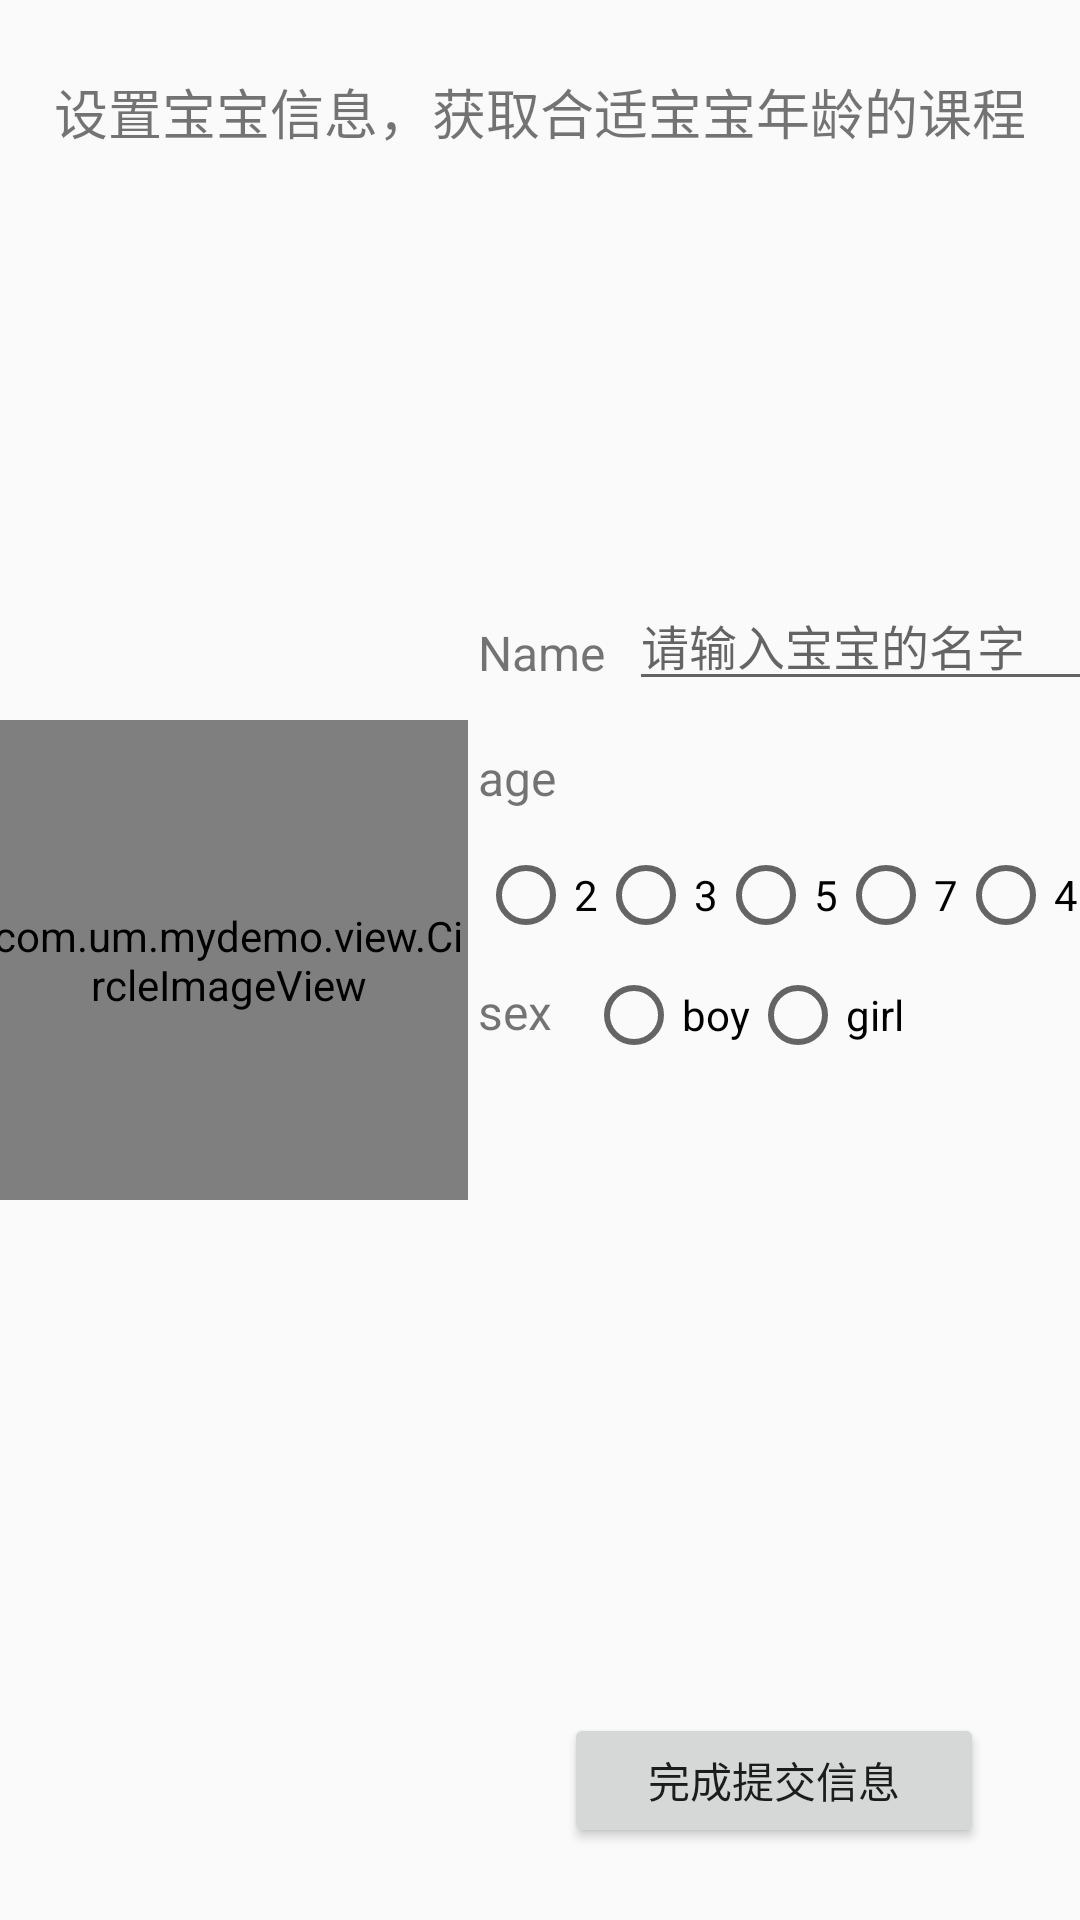

Produce the Android XML layout that renders to this screen, including the resource entries it uses.
<!-- AndroidManifest.xml: application theme AppTheme -->
<!-- res/layout/profile_settings_page.xml -->
<?xml version="1.0" encoding="utf-8"?>
<android.support.constraint.ConstraintLayout xmlns:android="http://schemas.android.com/apk/res/android"
    xmlns:app="http://schemas.android.com/apk/res-auto"
    xmlns:tools="http://schemas.android.com/tools"
    android:layout_width="match_parent"
    android:layout_height="match_parent"
    tools:context="com.um.mydemo.ProfileActivity">

    <TextView
        android:id="@+id/tv_title"
        android:layout_width="wrap_content"
        android:layout_height="wrap_content"
        android:layout_marginEnd="8dp"
        android:layout_marginStart="8dp"
        android:layout_marginTop="24dp"
        android:text="设置宝宝信息，获取合适宝宝年龄的课程"
        android:textSize="18sp"
        app:layout_constraintEnd_toEndOf="parent"
        app:layout_constraintStart_toStartOf="parent"
        app:layout_constraintTop_toTopOf="parent" />

    <TextView
        android:id="@+id/tv_name"
        android:layout_width="wrap_content"
        android:layout_height="wrap_content"
        android:layout_marginBottom="8dp"
        android:layout_marginStart="8dp"
        android:layout_marginTop="8dp"
        android:text="Name"
        android:textSize="16sp"
        app:layout_constraintBottom_toBottomOf="parent"
        app:layout_constraintStart_toStartOf="@+id/guideline"
        app:layout_constraintTop_toTopOf="parent"
        app:layout_constraintVertical_bias="0.32999998" />


    <EditText
        android:id="@+id/editText"
        android:layout_width="wrap_content"
        android:layout_height="wrap_content"
        android:layout_marginBottom="8dp"
        android:layout_marginStart="8dp"
        android:textSize="16sp"
        android:ems="10"
        android:inputType="textPersonName"
        android:hint="请输入宝宝的名字"
        app:layout_constraintBottom_toBottomOf="@+id/tv_name"
        app:layout_constraintStart_toEndOf="@+id/tv_name"
        app:layout_constraintTop_toTopOf="@+id/tv_name" />

    <TextView
        android:id="@+id/tv_age"
        android:layout_width="44dp"
        android:layout_height="26dp"
        android:layout_marginStart="8dp"
        android:layout_marginTop="20dp"
        android:text="age"
        android:textSize="16sp"
        app:layout_constraintStart_toStartOf="@+id/guideline"
        app:layout_constraintTop_toBottomOf="@+id/tv_name" />

    <RadioGroup
        android:id="@+id/age_rg"
        android:layout_width="wrap_content"
        android:layout_height="wrap_content"
        android:layout_marginStart="8dp"
        android:layout_marginTop="8dp"
        android:orientation="horizontal"
        app:layout_constraintStart_toStartOf="@+id/guideline"
        app:layout_constraintTop_toBottomOf="@+id/tv_age">

        <RadioButton
            android:id="@+id/two_rb"
            android:layout_width="wrap_content"
            android:layout_height="wrap_content"
            android:text="2"
            app:layout_constraintDimensionRatio="H,16:6" />

        <RadioButton
            android:id="@+id/three_rb"
            android:layout_width="wrap_content"
            android:layout_height="wrap_content"
            android:text="3" />

        <RadioButton
            android:id="@+id/five_rb"
            android:layout_width="wrap_content"
            android:layout_height="wrap_content"
            android:text="5" />

        <RadioButton
            android:id="@+id/seven_rb"
            android:layout_width="wrap_content"
            android:layout_height="wrap_content"
            android:text="7" />

        <RadioButton
            android:id="@+id/four_rb"
            android:layout_width="wrap_content"
            android:layout_height="wrap_content"
            android:text="4" />

        <RadioButton
            android:id="@+id/six_rb"
            android:layout_width="wrap_content"
            android:layout_height="wrap_content"
            android:text="6" />

        <RadioButton
            android:id="@+id/eight_rb"
            android:layout_width="wrap_content"
            android:layout_height="wrap_content"
            android:text="8+" />
    </RadioGroup>

    <TextView
        android:id="@+id/tv_sex"
        android:layout_width="28dp"
        android:layout_height="26dp"
        android:layout_marginStart="8dp"
        android:layout_marginTop="12dp"
        android:text="sex"
        android:textSize="16sp"
        app:layout_constraintStart_toStartOf="@+id/guideline"
        app:layout_constraintTop_toBottomOf="@+id/age_rg" />

    <RadioGroup
        android:id="@+id/sex_rg"
        android:layout_width="wrap_content"
        android:layout_height="wrap_content"
        android:layout_marginStart="8dp"
        android:layout_marginTop="8dp"
        android:orientation="horizontal"
        app:layout_constraintStart_toEndOf="@+id/tv_sex"
        app:layout_constraintTop_toBottomOf="@+id/age_rg">

        <RadioButton
            android:id="@+id/male_rb"
            android:layout_width="wrap_content"
            android:layout_height="wrap_content"
            android:text="boy" />

        <RadioButton
            android:id="@+id/famale_rb"
            android:layout_width="wrap_content"
            android:layout_height="wrap_content"
            android:text="girl" />
    </RadioGroup>

    <android.support.constraint.Guideline
        android:id="@+id/guideline"
        android:layout_width="wrap_content"
        android:layout_height="wrap_content"
        android:orientation="vertical"
        app:layout_constraintGuide_percent="0.42" />

    <com.um.mydemo.view.CircleImageView
        android:id="@+id/imageButton_profile"
        android:layout_width="160dp"
        android:layout_height="160dp"
        android:src="@drawable/hugh"
        app:civ_border_width="2dp"
        app:civ_border_color="@color/dark"
        android:layout_marginBottom="8dp"
        android:layout_marginEnd="8dp"
        android:layout_marginStart="8dp"
        android:layout_marginTop="8dp"
        app:layout_constraintBottom_toBottomOf="parent"
        app:layout_constraintEnd_toStartOf="@+id/guideline"
        app:layout_constraintStart_toStartOf="parent"
        app:layout_constraintTop_toTopOf="parent"/>
    
        
        
        
        
        
        
        
        
        
        
        
        

    <ImageButton
        android:id="@+id/imageButton_back"
        android:layout_width="40dp"
        android:layout_height="40dp"
        android:layout_marginEnd="8dp"
        android:layout_marginStart="16dp"
        android:layout_marginTop="16dp"
        app:layout_constraintEnd_toStartOf="@+id/tv_title"
        app:layout_constraintHorizontal_bias="0.1"
        app:layout_constraintStart_toStartOf="parent"
        app:layout_constraintTop_toTopOf="parent"
        app:srcCompat="?attr/actionModeCloseDrawable" />

    <Button
        android:id="@+id/button"
        android:layout_width="140dp"
        android:layout_height="45dp"
        android:layout_marginBottom="24dp"
        android:layout_marginEnd="32dp"
        android:text="完成提交信息"
        app:layout_constraintBottom_toBottomOf="parent"
        app:layout_constraintEnd_toEndOf="parent" />


</android.support.constraint.ConstraintLayout>
<!-- resources referenced by this layout -->
<resources>
  <color name="dark">@android:color/black</color>
  <style name="AppTheme" parent="BaseAppTheme">
          
          <item name="colorPrimary">@color/colorPrimary</item>
          <item name="colorPrimaryDark">@color/colorPrimaryDark</item>
          <item name="colorAccent">@color/colorAccent</item>
          
          <item name="android:windowFullscreen">true</item>
          <item name="windowNoTitle">true</item>
      </style>
  <style name="BaseAppTheme" parent="Theme.AppCompat.Light.DarkActionBar">
      </style>
  <color name="colorPrimary">#3F51B5</color>
  <color name="colorPrimaryDark">#303F9F</color>
  <color name="colorAccent">#FF4081</color>
</resources>
